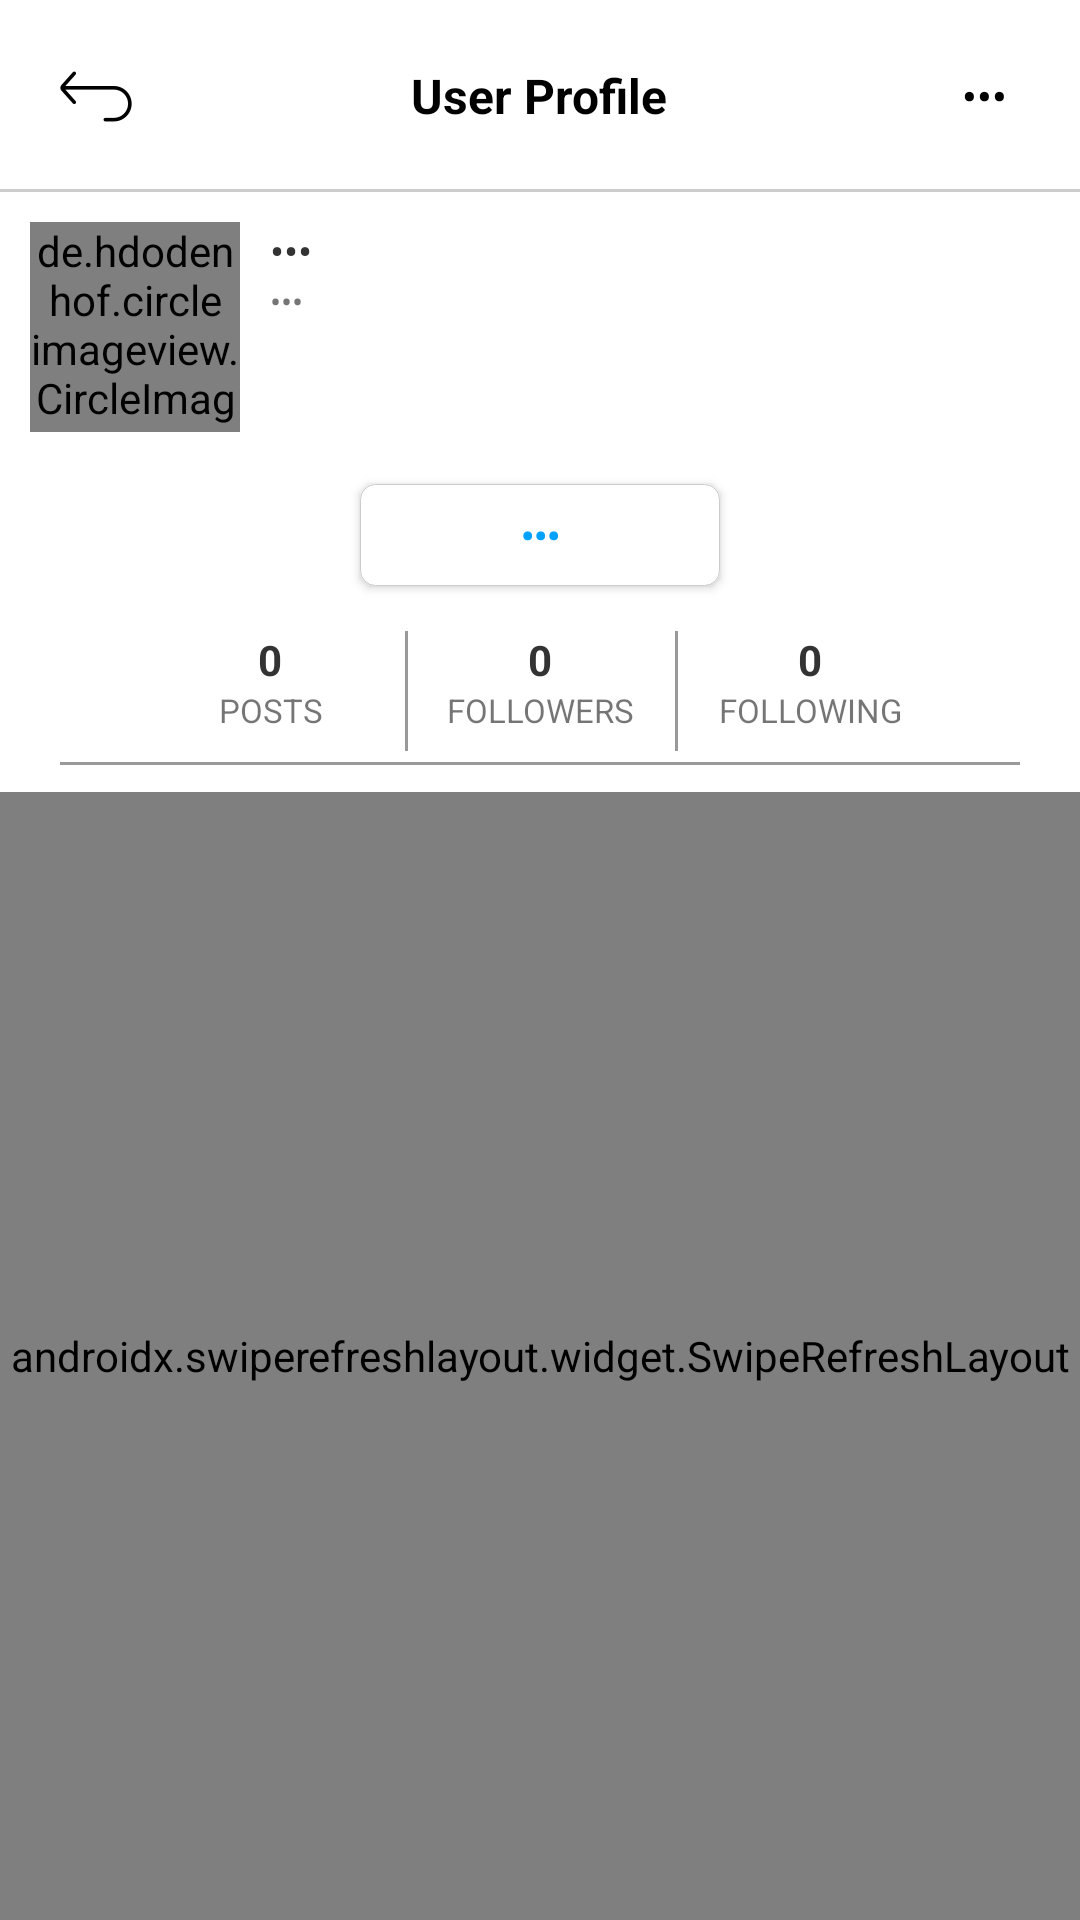

Layout XML and referenced resources for this Android screen:
<!-- AndroidManifest.xml: application theme Theme.AppCompat.Light -->
<!-- res/layout/user_profile.xml -->
<?xml version="1.0" encoding="utf-8"?>
<RelativeLayout
    xmlns:android="http://schemas.android.com/apk/res/android"
    xmlns:app="http://schemas.android.com/apk/res-auto"
    xmlns:tools="http://schemas.android.com/tools"
    android:layout_width="match_parent"
    android:layout_height="match_parent"
    android:background="#fff"
    tools:context=".Userprofile.UserProfile">

    <RelativeLayout
        android:id="@+id/topBar"
        android:layout_width="match_parent"
        android:layout_height="64dp"
        android:layout_alignParentStart="true"
        android:layout_alignParentTop="true"
        android:background="#fff">

        <TextView
            android:id="@+id/hTitleTxt"
            android:layout_width="wrap_content"
            android:layout_height="wrap_content"
            android:layout_centerHorizontal="true"
            android:layout_centerVertical="true"
            android:text="User Profile"
            android:textColor="#000"
            android:textSize="16sp"
            android:textStyle="bold"/>

        <LinearLayout
            android:id="@+id/line"
            android:layout_width="match_parent"
            android:layout_height="1dp"
            android:layout_alignParentBottom="true"
            android:layout_alignParentStart="true"
            android:background="#cccccc"
            android:orientation="horizontal">
        </LinearLayout>

        <Button
            android:id="@+id/upOptionsButt"
            android:layout_width="44dp"
            android:layout_height="44dp"
            android:layout_alignParentEnd="true"
            android:layout_alignParentTop="true"
            android:layout_marginRight="10dp"
            android:layout_marginTop="10dp"
            android:background="@android:color/transparent"
            android:text="•••"
            android:textAllCaps="false"
            android:textColor="#000"/>

        <Button
            android:id="@+id/upBackButt"
            android:layout_width="44dp"
            android:layout_height="44dp"
            android:layout_alignParentStart="true"
            android:layout_alignParentTop="true"
            android:layout_marginLeft="10dp"
            android:layout_marginTop="10dp"
            android:background="@drawable/back_butt"/>
    </RelativeLayout>

    <de.hdodenhof.circleimageview.CircleImageView
        android:id="@+id/upAvatarImg"
        android:layout_width="70dp"
        android:layout_height="70dp"
        android:layout_alignParentStart="true"
        android:layout_below="@+id/topBar"
        android:layout_marginLeft="10dp"
        android:layout_marginTop="10dp"
        android:src="@drawable/default_avatar"/>

    <TextView
        android:id="@+id/upFullNameTxt"
        android:layout_width="match_parent"
        android:layout_height="wrap_content"
        android:layout_alignTop="@+id/upAvatarImg"
        android:layout_marginLeft="10dp"
        android:layout_marginRight="10dp"
        android:layout_toEndOf="@+id/upAvatarImg"
        android:text="•••"
        android:textColor="#333"/>

    <TextView
        android:id="@+id/upUsernameTxt"
        android:layout_width="match_parent"
        android:layout_height="wrap_content"
        android:layout_below="@+id/upFullNameTxt"
        android:layout_marginLeft="10dp"
        android:layout_marginRight="10dp"
        android:layout_toEndOf="@+id/upAvatarImg"
        android:text="•••"
        android:textSize="11sp"/>

    <Button
        android:id="@+id/upFollowButt"
        android:layout_width="120dp"
        android:layout_height="34dp"
        android:layout_below="@+id/upWebsiteButt"
        android:layout_centerHorizontal="true"
        android:layout_marginTop="3dp"
        android:background="@drawable/rounded_edittext"
        android:text="•••"
        android:textAllCaps="false"
        android:textColor="@color/main_color"
        android:textSize="12sp"
        android:textStyle="bold"/>

    <RelativeLayout
        android:id="@+id/upInfoLayout"
        android:layout_width="wrap_content"
        android:layout_height="wrap_content"
        android:layout_below="@+id/upFollowButt"
        android:layout_centerInParent="true"
        android:layout_marginTop="15dp">

        <TextView
            android:id="@+id/upPostsCountTxt"
            android:layout_width="80dp"
            android:layout_height="wrap_content"
            android:layout_alignParentTop="true"
            android:text="0"
            android:textAlignment="center"
            android:textColor="#333"
            android:textStyle="bold"/>

        <TextView
            android:id="@+id/textView13"
            android:layout_width="80dp"
            android:layout_height="wrap_content"
            android:layout_below="@+id/upPostsCountTxt"
            android:layout_marginBottom="10dp"
            android:text="POSTS"
            android:textAlignment="center"
            android:textSize="11sp"/>

        <LinearLayout
            android:id="@+id/upline2"
            android:layout_width="1dp"
            android:layout_height="40dp"
            android:layout_marginLeft="5dp"
            android:layout_toEndOf="@+id/upPostsCountTxt"
            android:background="#999"
            android:orientation="vertical">

        </LinearLayout>

        <TextView
            android:id="@+id/upFollowersCountTxt"
            android:layout_width="80dp"
            android:layout_height="wrap_content"
            android:layout_marginLeft="10dp"
            android:layout_toEndOf="@+id/upPostsCountTxt"
            android:text="0"
            android:textAlignment="center"
            android:textColor="#333"
            android:textStyle="bold"/>

        <TextView
            android:id="@+id/textView14"
            android:layout_width="80dp"
            android:layout_height="wrap_content"
            android:layout_below="@+id/upPostsCountTxt"
            android:layout_marginLeft="10dp"
            android:layout_toEndOf="@+id/upPostsCountTxt"
            android:text="FOLLOWERS"
            android:textAlignment="center"
            android:textSize="11sp"/>

        <Button
            android:id="@+id/upFollowersButt"
            android:layout_width="80dp"
            android:layout_height="40dp"
            android:layout_alignParentTop="true"
            android:layout_centerHorizontal="true"
            android:background="@android:color/transparent"
            />

        <LinearLayout
            android:id="@+id/upline3"
            android:layout_width="1dp"
            android:layout_height="40dp"
            android:layout_alignParentTop="true"
            android:layout_marginLeft="5dp"
            android:layout_toEndOf="@+id/upFollowersCountTxt"
            android:background="#999"
            android:orientation="vertical">
        </LinearLayout>

        <TextView
            android:id="@+id/upFollowingCountTxt"
            android:layout_width="80dp"
            android:layout_height="wrap_content"
            android:layout_marginLeft="10dp"
            android:layout_toEndOf="@+id/upFollowersCountTxt"
            android:text="0"
            android:textAlignment="center"
            android:textColor="#333"
            android:textStyle="bold"/>

        <TextView
            android:id="@+id/textView10"
            android:layout_width="80dp"
            android:layout_height="wrap_content"
            android:layout_below="@+id/upPostsCountTxt"
            android:layout_marginLeft="10dp"
            android:layout_toEndOf="@+id/upFollowersCountTxt"
            android:text="FOLLOWING"
            android:textAlignment="center"
            android:textSize="11sp"/>

        <Button
            android:id="@+id/upFollowingButt"
            android:layout_width="80dp"
            android:layout_height="40dp"
            android:layout_alignParentTop="true"
            android:layout_alignStart="@+id/upFollowingCountTxt"
            android:background="@android:color/transparent"/>

    </RelativeLayout>

    <LinearLayout
        android:id="@+id/upLine"
        android:layout_width="match_parent"
        android:layout_height="1dp"
        android:layout_alignParentStart="true"
        android:layout_below="@+id/upInfoLayout"
        android:layout_marginLeft="20dp"
        android:layout_marginRight="20dp"
        android:background="#999"
        android:orientation="horizontal">
    </LinearLayout>

    <androidx.swiperefreshlayout.widget.SwipeRefreshLayout
        xmlns:android="http://schemas.android.com/apk/res/android"
        android:id="@+id/refreshControl"
        android:layout_width="match_parent"
        android:layout_height="match_parent"
        android:layout_below="@+id/upInfoLayout"
        android:layout_marginTop="10dp">

        <GridView
            android:id="@+id/upPostsGridView"
            android:layout_width="match_parent"
            android:layout_height="match_parent"
            />

    </androidx.swiperefreshlayout.widget.SwipeRefreshLayout>

    <TextView
        android:id="@+id/upBioTxt"
        android:layout_width="match_parent"
        android:layout_height="wrap_content"
        android:layout_below="@+id/upUsernameTxt"
        android:layout_marginLeft="10dp"
        android:layout_marginRight="10dp"
        android:layout_marginTop="5dp"
        android:layout_toEndOf="@+id/upAvatarImg"
        android:maxLines="2"
        android:textSize="10sp"/>

    <Button
        android:id="@+id/upWebsiteButt"
        android:layout_width="match_parent"
        android:layout_height="32dp"
        android:layout_below="@+id/upBioTxt"
        android:layout_marginLeft="10dp"
        android:layout_marginRight="10dp"
        android:layout_toEndOf="@+id/upAvatarImg"
        android:background="@android:color/transparent"
        android:textAlignment="textStart"
        android:textAllCaps="false"
        android:textColor="@color/main_color"
        android:textSize="10sp"/>

    <ImageView
        android:id="@+id/upVerifiedBadge"
        android:layout_width="20dp"
        android:layout_height="20dp"
        android:layout_alignBottom="@+id/upAvatarImg"
        android:layout_alignEnd="@+id/upAvatarImg"
        android:visibility="invisible"
        app:srcCompat="@drawable/verified_badge"/>
</RelativeLayout>
<!-- resources referenced by this layout -->
<resources>
  <color name="main_color">#00a2ff</color>
  <!-- drawable back_butt: png bitmap (drawable, 2222 bytes) -->
  <!-- drawable default_avatar: png bitmap (drawable, 28937 bytes) -->
  <!-- drawable rounded_edittext (drawable) -->
  <?xml version="1.0" encoding="UTF-8"?>
  <shape xmlns:android="http://schemas.android.com/apk/res/android">
      <solid android:color="#fff"/>
      <stroke android:width="1px" android:color="#ccc"/>
      <corners android:radius="5dip"/>
      <padding android:left="0dip" android:top="0dip" android:right="0dip" android:bottom="0dip" />
  </shape>
  <!-- drawable verified_badge: png bitmap (drawable, 2671 bytes) -->
</resources>
